Labelled photos from "augmented_data", an image-classification folder in Highwe2hell/image-augmenter. The possible labels are: tomato healthy, tomato leaf mold, tomato target spot.

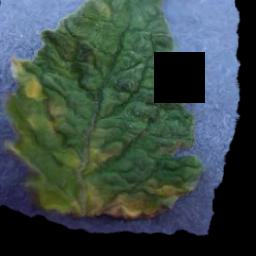
Label: tomato leaf mold

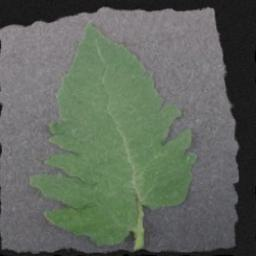
Label: tomato healthy

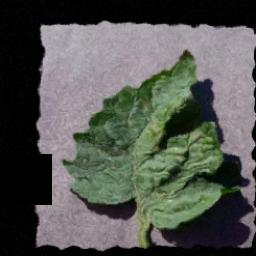
Label: tomato target spot

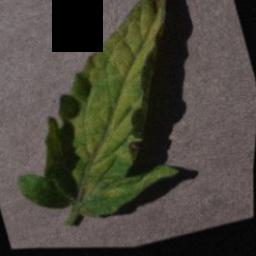
Label: tomato leaf mold

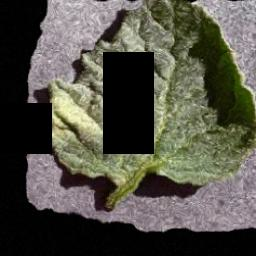
Label: tomato healthy

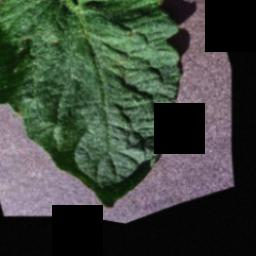
Label: tomato target spot
